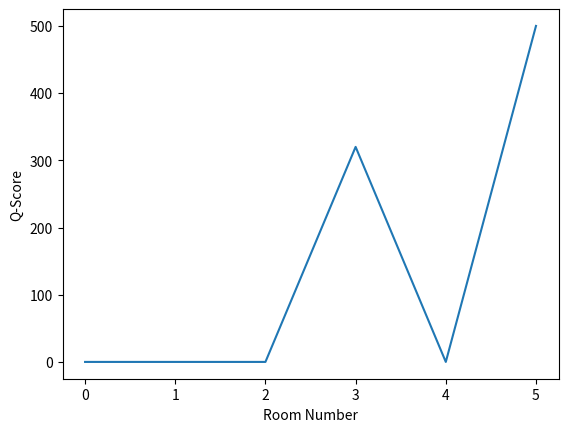

Source code (Python):
#!/usr/bin/env python
# coding: utf-8

# In[18]:


import numpy as np
import pandas as pd
import matplotlib.pyplot as plt
import random


# In[2]:


#initializing the Agent Matrix
agent = np.array ([[-1,-1,-1,-1,0,-1],
                   [-1,-1,-1,0,-1,100],
                   [-1,-1,-1,0,-1,-1],
                   [-1,0,0,-1,0,-1],
                   [0,-1,-1,0,-1,100],
                   [-1,0,-1,-1,0,100]])


# In[3]:


pd.DataFrame(agent)


# In[4]:


# Creating a 6x6 matrix with 0 to initialzing the Q Table
def initialize_q(m,n):
    return np.zeros((m,n))

#Using Pands for Display Purpose
qmatrix = initialize_q(6,6)
pd.DataFrame(qmatrix)


# In[5]:


#denoting rooms as 6 according to problem
def set_initial_state(rooms =6):
    
    #Store the initial State
    return np.random.randint(0, rooms)

#initializing the action to be implement from the matrix
def get_action(current_state, agent_mat):
    
    #Given a State, Choose from the Possiable
    valid_actions = []
    for action in enumerate(agent_mat[current_state]):
        if action[1] !=-1:
            valid_actions +=[action[0]]
    return random.choice(valid_actions)

def take_act(current_state, agent_mat,gamma, verbose = False):
    
    #Take a Single Action
    action = get_action(current_state, agent_mat)
    sa_reward= agent_mat[current_state,action] #Current State-action Reward
    ns_reward= max(qmatrix[action,]) #Next State-action Reward
    print(ns_reward)
    q_cur_state = sa_reward + (gamma * ns_reward) #Current state will be updated with the actions done 
    qmatrix[current_state, action] = q_cur_state #  Mutates q Matrix
    new_state = action
    if verbose:
        print(qmatrix)
        print(f"Old State: {current_state} | New State : {new_state}\n\n")
        if new_state == 5:   #When new State get to room 5 , Agent will stop the traversal 
            print(f" Agent Has Reached their Goal !!! ")
    return new_state


# In[6]:


def initial_episode(agent_mat,initial_state, gamma, verbose =False):
    
    # Runs 1 episode (or Simulation) until the agent reach it's goal-state
    
    current_state = initial_state
    while True: # We won't use cureent state == 5 because possiable to initialize in 5
        current_state = take_act(current_state, agent_mat, gamma , verbose)
        if current_state == 5:
            break
                                    
def train_agent(iteration , agent_mat , gamma , verbose: False): #Training the agent for q-learning
        
        #Runs a given number of episodes then normalize the matrix
        print("Training in Progress>>>>")
        for episode in range(iteration):
            initial_state = set_initial_state()
            initial_episode(agent_mat, initial_state, gamma, verbose)
        print("Training Complete! >>")
        
        return qmatrix


# In[7]:


#Normalizing the q matrix for get a simplified 2D table
def normalize_mat(qmatrix):
    normalized_q=qmatrix / max(qmatrix[qmatrix.nonzero()])*100
    return normalized_q.astype(int)


# In[8]:


# Test Run of Single Episode
gamma = 0.1
initial_state = 2
initial_action = get_action(initial_state, agent)

initial_episode(agent, initial_state, gamma, True)


# In[11]:


#Test Run Full Training  (Training= 2000 iterations)
gamma = 0.8
initial_state=set_initial_state()
initial_action = get_action(initial_state, agent)

q_table = train_agent(2000, agent, gamma, False)

# Creating DataFrame for Display Purpose
pd.DataFrame(q_table)


# In[25]:


#summerized the column vector values after training ends
plt.plot(q_table[1]) #Room no 1's Finalized score
plt.xlabel('Room Number')
plt.ylabel("Q-Score")
plt.show


# In[55]:


#Normalizing the Dataframe

pd.DataFrame(normalize_mat(q_table))


# In[16]:


#After the training is done , we deploy the agent from this agent
def deploy_agent(init_state, q_table):
    print("Start: ",init_state)
    state = init_state
    steps =0
    while True:
        steps += 1
        action = np.argmax(q_table[state,:])  # Filtering out the maximum values from the normalized q Table
        print(action)
        state= action
        if action == 5:
            print("Finished the Searching")
            return steps


# In[17]:


#Lets Run an Example 1
start_room = 2  #insert the Starting room for agent to start
steps = deploy_agent(start_room,q_table)
print("Number of Rooms/ Actions: ", steps)


# In[15]:


#Lets Run an Example 2
start_room = 0  #insert the Starting room for agent to start
steps = deploy_agent(start_room,q_table)
print("Number of Rooms/ Actions: ", steps)


# In[ ]:




